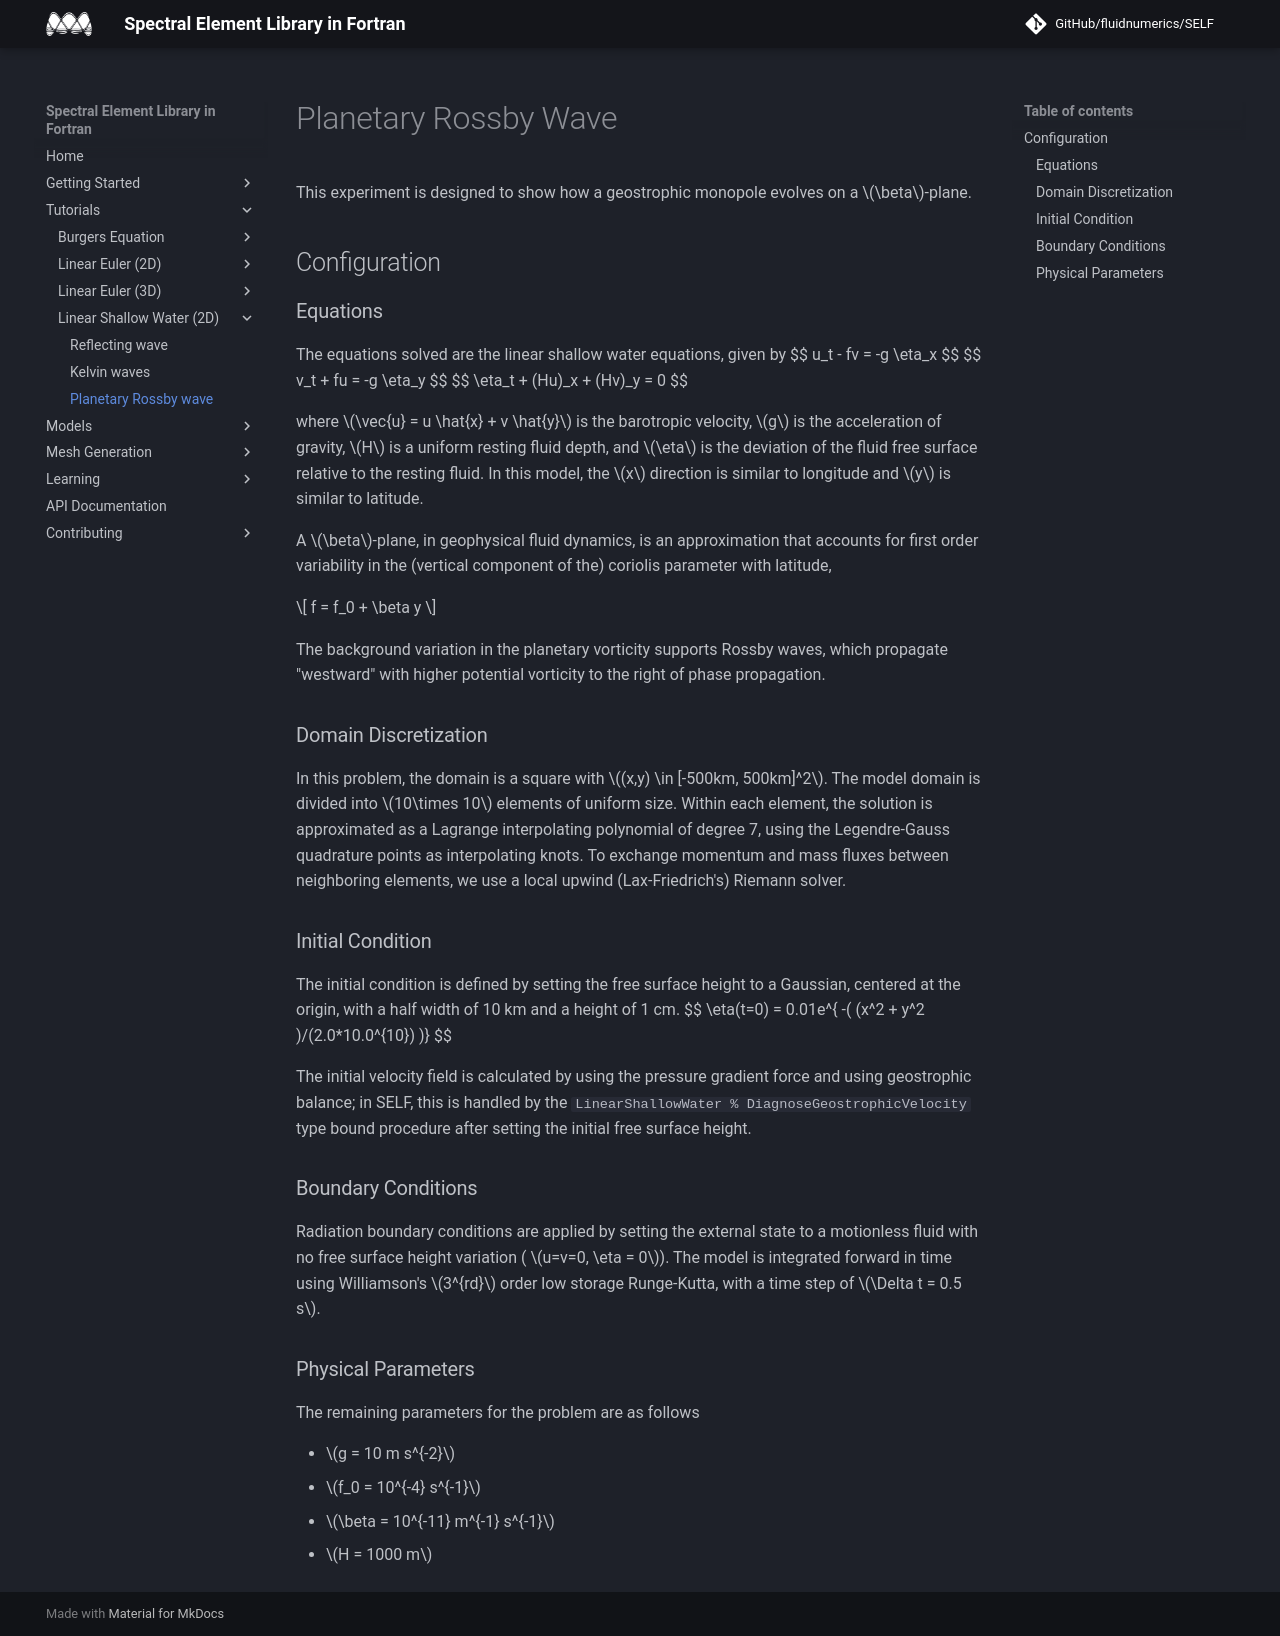

repository: FluidNumerics/SELF · page: Tutorials/LinearShallowWater/PlanetaryRossbyWave/index.html · generator: jekyll

# Planetary Rossby Wave
This experiment is designed to show how a geostrophic monopole evolves on a $\beta$-plane. 

## Configuration

### Equations

The equations solved are the linear shallow water equations, given by
$$
    u_t - fv = -g \eta_x
$$
$$
    v_t + fu = -g \eta_y
$$
$$
    \eta_t + (Hu)_x + (Hv)_y = 0
$$

where $\vec{u} =  u \hat{x} + v \hat{y}$ is the barotropic velocity, $g$ is the acceleration of gravity, $H$ is a uniform resting fluid depth, and $\eta$ is the deviation of the fluid free surface relative to the resting fluid. In this model, the $x$ direction is similar to longitude and $y$ is similar to latitude. 

A $\beta$-plane, in geophysical fluid dynamics, is an approximation that accounts for first order variability in the (vertical component of the) coriolis parameter with latitude, 

$$
    f = f_0 + \beta y
$$

The background variation in the planetary vorticity supports Rossby waves, which propagate "westward" with higher potential vorticity to the right of phase propagation.

### Domain Discretization
In this problem, the domain is a square with $(x,y) \in [-500km, 500km]^2$. The model domain is divided into $10\times 10$ elements of uniform size. Within each element, the solution is approximated as a Lagrange interpolating polynomial of degree 7, using the Legendre-Gauss quadrature points as interpolating knots. To exchange momentum and mass fluxes between neighboring elements, we use a local upwind (Lax-Friedrich's) Riemann solver.

### Initial Condition
The initial condition is defined by setting the free surface height to a Gaussian, centered at the origin, with a half width of 10 km and a height of 1 cm.
$$
    \eta(t=0) = 0.01e^{ -( (x^2 + y^2 )/(2.0*10.0^{10}) )}
$$

The initial velocity field is calculated by using the pressure gradient force and using geostrophic balance; in SELF, this is handled by the `LinearShallowWater % DiagnoseGeostrophicVelocity` type bound procedure after setting the initial free surface height.

### Boundary Conditions
Radiation boundary conditions are applied by setting the external state to a motionless fluid with no free surface height variation  ( $u=v=0, \eta = 0$). The model is integrated forward in time using Williamson's $3^{rd}$ order low storage Runge-Kutta, with a time step of $\Delta t = 0.5 s$. 

### Physical Parameters
The remaining parameters for the problem are as follows

* $g = 10 m s^{-2}$
* $f_0 = 10^{-4} s^{-1}$
* $\beta = 10^{-11} m^{-1} s^{-1}$
* $H = 1000 m$
